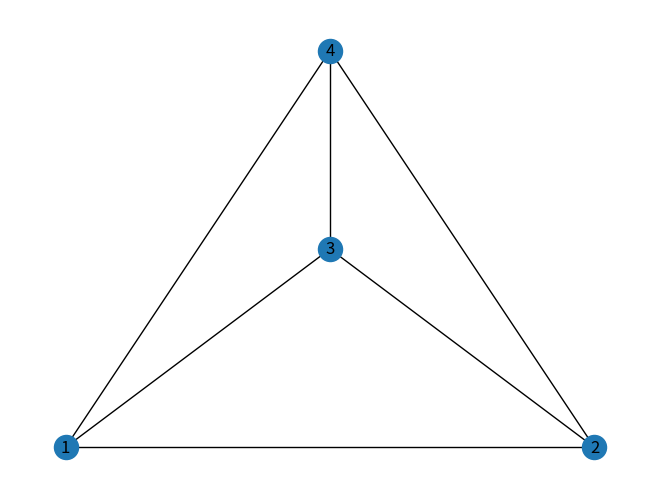

This figure's Python source:
import numpy as np
import networkx as nx
import matplotlib.pyplot as plt

# Estas son las 4 tipos de graficas principales
# G = nx.Graph()
#
# G = nx.DiGraph()
#
# G = nx.MultiGraph()
#
# G = nx.MultiDiGraph()

#edge_list = [(1,2), (2,3), (3,4), (3,5), (4,6), (6,7)]
edge_list = [(1,2), (1,3), (1,4), (2,3), (2,4), (3,4)] #k4 si es posible hacer una representacion planar

G = nx.from_edgelist(edge_list)
#G = nx.from_numpy_array(np.array([[0, 1, 0], [1, 1, 1], [0, 0, 0]]))


nx.draw_planar(G, with_labels=True)
plt.show()
